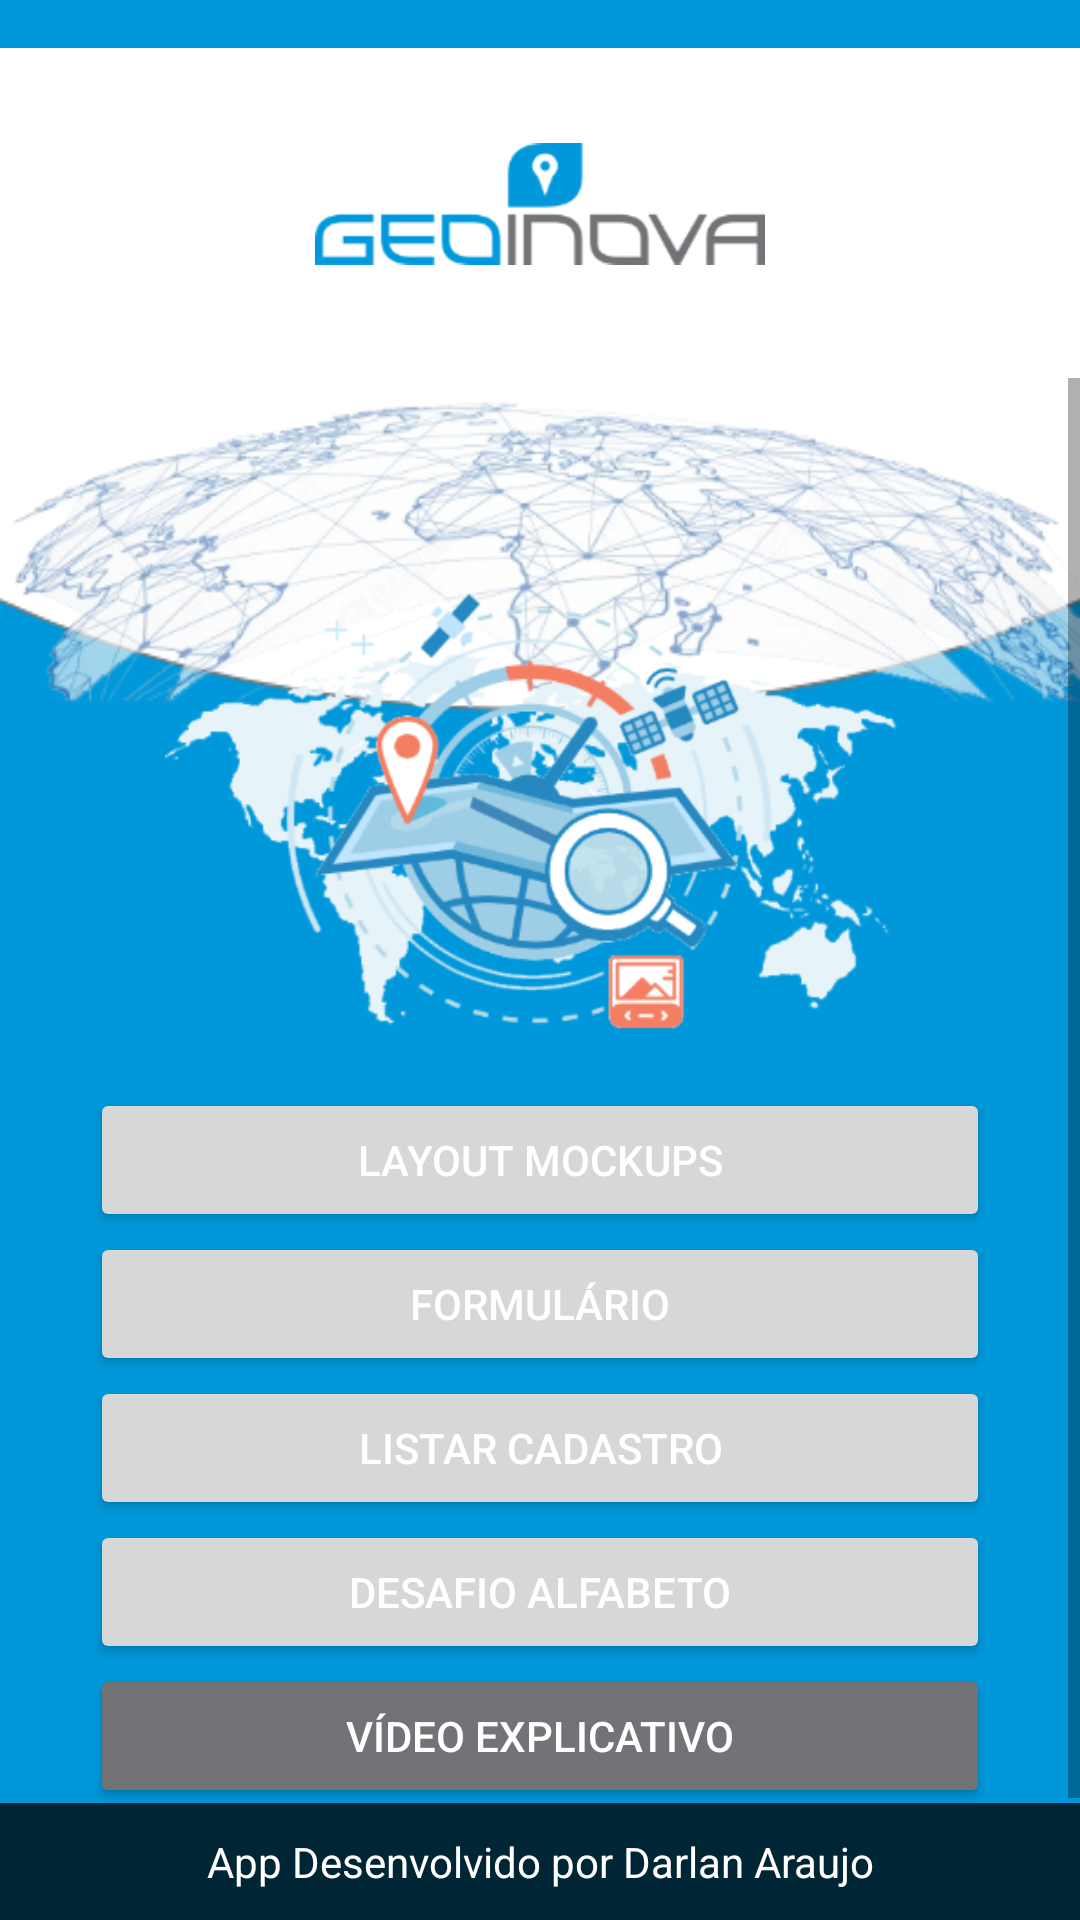

Here is an Android app screen rendered from its layout file. Give the layout XML and the strings, colors and styles it references.
<!-- AndroidManifest.xml: application theme Theme.AppGeoInova -->
<!-- res/layout/activity_tela_principal.xml -->
<?xml version="1.0" encoding="utf-8"?>
<androidx.constraintlayout.widget.ConstraintLayout xmlns:android="http://schemas.android.com/apk/res/android"
    xmlns:app="http://schemas.android.com/apk/res-auto"
    xmlns:tools="http://schemas.android.com/tools"
    android:layout_width="match_parent"
    android:layout_height="match_parent"
    android:background="@color/azul_padrao"
    tools:context=".TelaPrincipal">

    <View
        android:id="@+id/statusBarBackground"
        android:layout_width="0dp"
        android:layout_height="wrap_content" />

    <ImageView
        android:id="@+id/imgFundo"
        android:layout_width="wrap_content"
        android:layout_height="wrap_content"
        app:layout_constraintEnd_toEndOf="parent"
        app:layout_constraintStart_toStartOf="parent"
        app:layout_constraintTop_toTopOf="parent"
        app:srcCompat="@drawable/fundo_branco" />

    <ImageView
        android:id="@+id/imgMapa"
        android:layout_width="wrap_content"
        android:layout_height="wrap_content"
        app:layout_constraintBottom_toBottomOf="@+id/imgFundo"
        app:layout_constraintEnd_toEndOf="parent"
        app:layout_constraintStart_toStartOf="parent"
        app:srcCompat="@drawable/img_mapa" />

    <ImageView
        android:id="@+id/imgLogo"
        android:layout_width="150dp"
        android:layout_height="wrap_content"
        app:layout_constraintBottom_toTopOf="@+id/imgMapa"
        app:layout_constraintEnd_toEndOf="parent"
        app:layout_constraintStart_toStartOf="parent"
        app:srcCompat="@drawable/logo2" />

    <ScrollView
        android:layout_width="0dp"
        android:layout_height="0dp"
        android:layout_marginTop="24dp"
        app:layout_constraintBottom_toTopOf="@+id/textView2"
        app:layout_constraintEnd_toEndOf="parent"
        app:layout_constraintHorizontal_bias="0.0"
        app:layout_constraintStart_toStartOf="parent"
        app:layout_constraintTop_toTopOf="@+id/imgMapa">

        <LinearLayout
            android:layout_width="match_parent"
            android:layout_height="wrap_content"
            android:orientation="vertical">

            <ImageView
                android:id="@+id/imgLocalizacao"
                android:layout_width="250dp"
                android:layout_height="wrap_content"
                android:layout_gravity="center"
                android:layout_marginTop="70dp"
                android:adjustViewBounds="true"
                android:scaleType="centerInside"
                app:srcCompat="@drawable/img_localizacao" />

            <LinearLayout
                android:id="@+id/layMenu"
                android:layout_width="match_parent"
                android:layout_height="match_parent"
                android:orientation="vertical">

                <Button
                    android:id="@+id/btnMockups"
                    android:layout_width="300dp"
                    android:layout_height="wrap_content"
                    android:layout_gravity="center"
                    android:text="@string/btn1"
                    android:textColor="@color/white" />

                <Button
                    android:id="@+id/btnForms"
                    android:layout_width="300dp"
                    android:layout_height="wrap_content"
                    android:layout_gravity="center"
                    android:text="@string/btn_formulario"
                    android:textColor="@color/white" />

                <Button
                    android:id="@+id/btnListarCadastro"
                    android:layout_width="300dp"
                    android:layout_height="wrap_content"
                    android:layout_gravity="center"
                    android:text="@string/btn_lista"
                    android:textColor="@color/white" />

                <Button
                    android:id="@+id/btnDesafio"
                    android:layout_width="300dp"
                    android:layout_height="wrap_content"
                    android:layout_gravity="center"
                    android:text="@string/btn_desafio"
                    android:textColor="@color/white" />

                <Button
                    android:id="@+id/btnVideo"
                    android:layout_width="300dp"
                    android:layout_height="wrap_content"
                    android:layout_gravity="center"
                    android:backgroundTint="@color/cinza_padrao"
                    android:text="@string/btn5"
                    android:textColor="@color/white" />
            </LinearLayout>

        </LinearLayout>
    </ScrollView>

    <TextView
        android:id="@+id/textView2"
        android:layout_width="0dp"
        android:layout_height="wrap_content"
        android:background="@color/azul_escuro"
        android:gravity="center"
        android:padding="10dp"
        android:text="@string/creditos"
        android:textColor="@color/white"
        app:layout_constraintBottom_toBottomOf="parent"
        app:layout_constraintEnd_toEndOf="parent"
        app:layout_constraintStart_toStartOf="parent" />

</androidx.constraintlayout.widget.ConstraintLayout>
<!-- resources referenced by this layout -->
<resources>
  <color name="azul_escuro">#002636</color>
  <color name="azul_padrao">#0098DA</color>
  <color name="cinza_padrao">#727376</color>
  <color name="white">#FFFFFFFF</color>
  <!-- drawable fundo_branco: png bitmap (drawable, 6057 bytes) -->
  <!-- drawable img_localizacao: png bitmap (drawable, 79316 bytes) -->
  <!-- drawable img_mapa: png bitmap (drawable, 109014 bytes) -->
  <!-- drawable logo2: png bitmap (drawable, 6234 bytes) -->
  <string name="btn1">Layout Mockups</string>
  <string name="btn5">Vídeo Explicativo</string>
  <string name="btn_desafio">Desafio Alfabeto</string>
  <string name="btn_formulario">formulário</string>
  <string name="btn_lista">Listar Cadastro</string>
  <string name="creditos">App Desenvolvido por Darlan Araujo</string>
  <style name="Theme.AppGeoInova" parent="Theme.MaterialComponents.DayNight.NoActionBar">
          
          <item name="colorPrimary">@color/azul_escuro</item>
          <item name="colorPrimaryVariant">@color/azul_escuro</item>
          <item name="colorOnPrimary">@color/white</item>
          
          <item name="colorSecondary">@color/teal_200</item>
          <item name="colorSecondaryVariant">@color/teal_700</item>
          <item name="colorOnSecondary">@color/black</item>
          
          <item name="android:statusBarColor" tools:targetApi="l">?attr/colorPrimaryVariant</item>
          
      </style>
  <color name="teal_200">#FF03DAC5</color>
  <color name="teal_700">#FF018786</color>
  <color name="black">#FF000000</color>
</resources>
